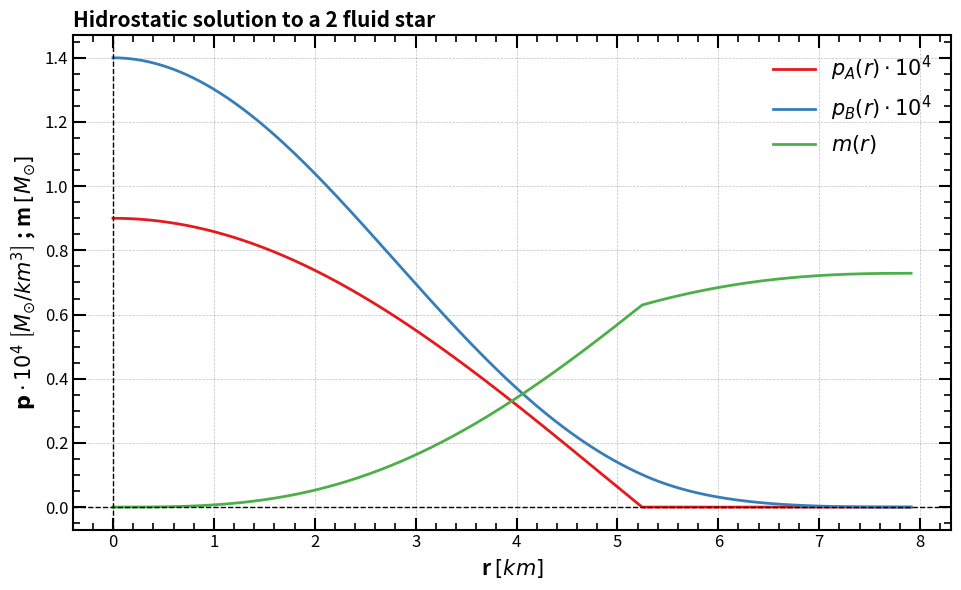

Reproduce this figure in Python.
# -*- coding: utf-8 -*-
"""
Created on Tue Feb 11 15:34:28 2025

Solves TOV equation for a star formed of two fluids, A and B.

[redacted]
"""

###############################################################################
# Imports and units
###############################################################################

import numpy as np
import matplotlib.pyplot as plt
import seaborn as sns
import pandas as pd
from scipy.interpolate import interp1d

# Physical parameters (solar mass = 198847e30 kg)
G = 1.4765679173556 # G in units of km / solar masses

###############################################################################
# Define the functions
###############################################################################

def eos_A (p_A): # The A star has constant density.
    """
    Constant density EOS for the star A.
    
    Parameters:
        p_A (float): Pressure of the fluid A.
    
    Returns:
        float: Density of the fluid A (rho) at preassure p_A.
    """
    
    if p_A <= 0:
        return 0  # Avoid invalid values
    
    rho = 4.775e-4
    
    return rho

def eos_B (p_B): # The B star follows a polytropic EOS p=10*rho^(5/3).
    """
    Polytropic EOS for the star B.
    
    Parameters:
        p_B (float): Preassure of the fluid B.
        
    Returns:
        float: Density of the fluid B (rho) at preassure p_B.
    """
    
    K = 10
    gamma = 5/3

    if p_B <= 0:
        return 0  # Avoid invalid values
        
    rho = (p_B / K) ** (1 / gamma)

    return rho

def system_of_ODE (r, y):
    """
    Function that calculates the derivatives of m and the pressures. This function is used for the runge-Kutta method. 

    Parameters
    ----------
    r : float
        radius inside of the star.
    y : tuple
        (m, p_A, p_B), where m is the mass, p_A[p_B] is the preassure of the fluid [B], evaluated at point r.

    Returns
    -------
    dm_dr : float
        rate of change of the mass.
    dpA_dr : float
        rate of change of the pressure of fluid A.
    dpB_dr : float
        rate of change of the preassure of fluid B.

    """
    
    m, p_A, p_B = y
    rho_A = eos_A(p_A)
    rho_B = eos_B(p_B)
    
    dm_dr = 4 * np.pi * (rho_A + rho_B) * r**2
    
    dphi_dr = (G * m + 4 * np.pi * G * r**3 * (p_A + p_B)) / (r * (r - 2 * G * m))
    
    dpA_dr = -(rho_A + p_A) * dphi_dr
    
    dpB_dr = -(rho_B + p_B) * dphi_dr
    
    return (dm_dr, dpA_dr, dpB_dr)

def RK4O_with_stop (y0, r_range, h):
    """
    Function that integrates the y vector using a Runge-Kutta 4th orther method.
    Due to the physics of our problem. The function is built with a condition that doesn't allow negative pressures. If both of them are 0 then the integration stops. 

    Parameters
    ----------
    y0 : tuple
        Starting conditions for our variables: (m_0, p_A_c, P_B_c)
    r_range : tuple
        Range of integratio: (r_0, r_max)
    h : float
        Step size of integration.

    Returns
    -------
    r_values : array
        Array containing the different values of r.
        
    y_values : array
        Array containig the solutions for the vector y: (m_values, p_A_values, P_B_values).

    """
    
    r_start, r_end = r_range
    r_values = [r_start]
    y_values = [y0]
    
    r = r_start
    y = np.array(y0)

    while r <= r_end:
        k1 = h * np.array(system_of_ODE(r, y))
        k2 = h * np.array(system_of_ODE(r + h / 2, y + k1 / 2))
        k3 = h * np.array(system_of_ODE(r + h / 2, y + k2 / 2))
        k4 = h * np.array(system_of_ODE(r + h, y + k3))

        y_next = y + (k1 + 2 * k2 + 2 * k3 + k4) / 6

        # Stopping conditions: p<p_c*1e-10
        if y_next[1] < y0[1]*1e-10 and y_next[2] < y0[2]*1e-10: # If both pressures drop to 0 then the star stops there.
            break
        
        elif y_next[1] < y0[1]*1e-10:  # If fluid A's pressure drops to 0, keep it that way
            y_next[1] = 0
            
        elif y_next[2] < y0[2]*1e-10:  # If fluid B's pressure drops to 0, keep it that way
            y_next[2] = 0

        r += h
        r_values.append(r)
        y_values.append(y_next)
        y = y_next

    return (np.array(r_values), np.array(y_values))

def TOV_solver(y0, r_range, h):
    """
    Using a 4th Runge Kutta method, it solves the TOV for a 2 perfect fluid star.
    It guives the mass and preassure values for both fluids in all of the stars radius.

    Parameters
    ----------
    y0 : tuple
        Starting conditions for our variables: (m_0, p_A_c, P_B_c)
    r_range : tuple
        Range of integratio: (r_0, r_max)
    h : float
        Step size of integration.

    Returns
    -------
    r_values : array
        Array containing the different values of r.
    m_values : array
        Array containing the different values of m(r).
    p_A_values : array
        Array containing the different values of P_A(r)..
    p_B_values : array
        Array containing the different values of P_B(r)..

    """
    
    r_values, y_values = RK4O_with_stop(y0, r_range, h)
    
    m_values = y_values[:, 0]
    p_A_values = y_values[:, 1]
    p_B_values = y_values[:, 2]

    return (r_values, m_values, p_A_values, p_B_values)

###############################################################################
# Main
###############################################################################

r, m, p_A, p_B = TOV_solver((0, 0.9e-4, 1.4e-4), (1e-6, 20), 0.001)

plt.figure(figsize=(9.71, 6))
colors = sns.color_palette("Set1", 5) # Generate a color palette

plt.plot(r, p_A*1e4, label = r'$p_A(r) \cdot 10^4$', color = colors[0], linewidth = 2, linestyle = '-') # , marker = "",  mfc='k', mec = 'k', ms = 6
plt.plot(r, p_B*1e4, label = r'$p_B(r) \cdot 10^4$', color = colors[1], linewidth = 2, linestyle = '-') # , marker = "",  mfc='k', mec = 'k', ms = 6
plt.plot(r, m, label = r'$m(r)$', color = colors[2], linewidth = 2, linestyle = '-') # , marker = "",  mfc='k', mec = 'k', ms = 6


# Set the axis to logarithmic scale
#plt.xscale('log')
#plt.yscale('log')

# Add labels and title
plt.title(r'Hidrostatic solution to a 2 fluid star', loc='left', fontsize=15, fontweight='bold')
plt.xlabel(r'r $\left[km\right]$', fontsize=15, loc='center', fontweight='bold')
plt.ylabel(r'$\mathbf{p}\cdot10^4$ $\left[M_{\odot}/km^3\right]$ ; m $\left[M_{\odot}\right]$', fontsize=15, loc='center', fontweight='bold')
plt.axhline(0, color='black', linewidth=1.0, linestyle='--')  # x-axis
plt.axvline(0, color='black', linewidth=1.0, linestyle='--')  # y-axis

# Set limits
#plt.xlim(0,8)
#plt.ylim(0, 1.4)

# Add grid
plt.grid(color='gray', linestyle='--', linewidth=0.5, alpha=0.5)

# Configure ticks for all four sides
plt.tick_params(axis='both', which='major', direction='in', length=9, width=1.5, labelsize=12, top=True, right=True)
plt.tick_params(axis='both', which='minor', direction='in', length=5, width=1.2, labelsize=10, top=True, right=True)
plt.minorticks_on()

# Customize tick spacing for more frequent ticks on x-axis
#plt.gca().set_xticks(np.arange(0.5, 8.1, 0.5))  # Major x ticks 
#plt.gca().set_yticks(np.arange(0, 1.41, 0.1))  # Major y ticks 

# Set thicker axes
plt.gca().spines['top'].set_linewidth(1.5)
plt.gca().spines['right'].set_linewidth(1.5)
plt.gca().spines['bottom'].set_linewidth(1.5)
plt.gca().spines['left'].set_linewidth(1.5)

# Add a legend
plt.legend(fontsize=15, frameon=False) #  loc='upper right',

# Save the plot as a PDF
plt.savefig("2_fluid_TOV.pdf", format="pdf", bbox_inches="tight")

# Show the plot
plt.tight_layout()
plt.show()